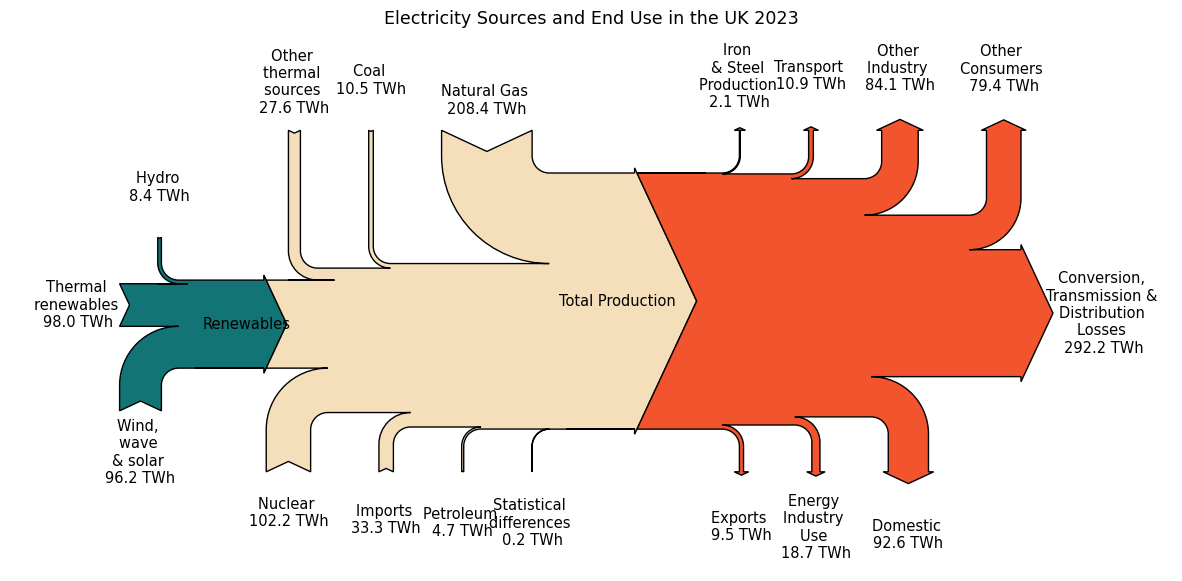

This chart was generated by the following Python code:
import matplotlib.pyplot as plt
from matplotlib.sankey import Sankey

# Set figure size and font
plt.rcParams["figure.figsize"] = (15, 7)
plt.rcParams['font.family'] = 'Jost'
plt.rcParams['font.size'] = '10.5'

fig = plt.figure()  # Create a figure object

# add_subplot is a method that acts on the fig object
# Call pattern: add_subplot(nrows, ncols, index, **kwargs)
# Subplots can include multiple rows and columns
ax = fig.add_subplot(1, 1, 1, xticks=[], yticks=[],
                     title="Electricity Sources and End Use in the UK 2023")

# We need to use fractional values for the Sankey branch values
# Data source:
# https://www.gov.uk/government/statistics/digest-of-uk-energy-statistics-dukes-2024
# Chapter 5: Electricity
renewables_in = [-0.343681, 0.163189, 0.014249, 0.166243]

# Fractions for electricity generation where renewables are bunched together
# First element in list represents the output of this section - all the energy
# produced then goes into the next section (consumption)
production = [-1.0, 0.343681, 0.173367,
              0.353520, 0.017812, 0.046819,
              0.056489, 0.007973, 0.000339]

production_all = [0.163189, 0.014249, 0.166243, 0.173367, 0.353520,
                  0.017812, 0.046819, 0.056489, 0.007973, 0.000339]

consumption = [1.0, -0.003562, -0.018490,
               -0.142663, -0.495674, -0.157082,
               -0.134690, -0.031722, -0.016115]

sankey = Sankey(ax=ax, unit=None, gap=0.4, scale=1.5, offset=0.3, shoulder=0.03, head_angle=130)

sankey.add(patchlabel="Renewables", flows=renewables_in,
           labels=["", "Wind, \nwave \n& solar \n96.2 TWh", "Hydro \n8.4 TWh", "Thermal \nrenewables \n98.0 TWh"],
           orientations=[0, -1, 1, 0],
           facecolor='#127475')

sankey.add(patchlabel="Total Production",
           flows=production,
           labels=["", "", "Nuclear \n102.2 TWh", "Natural Gas \n208.4 TWh", "Coal \n10.5 TWh",
                   "Other \nthermal \nsources \n27.6 TWh", "Imports \n33.3 TWh",
                   "Petroleum \n4.7 TWh", "Statistical \ndifferences \n0.2 TWh"],
           orientations=[0, 0, -1, 1, 1, 1, -1, -1, -1],
           facecolor='#F5DFBB',
           prior=0,
           connect=(0, 1))

sankey.add(flows=consumption,
           labels=["", "Iron \n& Steel \nProduction \n2.1 TWh", "Transport \n10.9 TWh",
                   "Other \nIndustry \n84.1 TWh", "Conversion, \nTransmission & \nDistribution \nLosses \n292.2 TWh",
                   "Domestic \n92.6 TWh", "Other \nConsumers \n79.4 TWh", "Energy \nIndustry \nUse \n18.7 TWh",
                   "Exports \n9.5 TWh"],
           orientations=[0, 1, 1, 1, 0, -1, 1, -1, -1],
           facecolor='#F2542D',
           prior=1,
           connect=(0, 0))

sankey.finish()
plt.axis('off')  # Turn off figure border
plt.savefig("electricity-sankey-2023.png", dpi=800, transparent=False)
plt.show()
